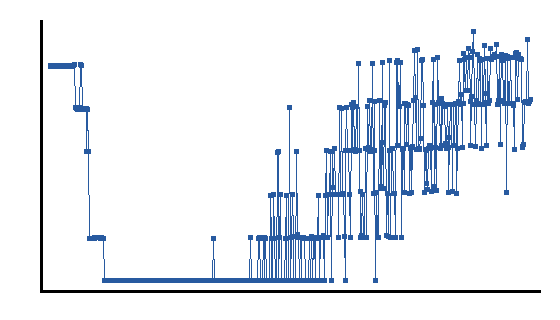

Source data for this figure (header and first rows):
step, mean, std, var, n
1, 0.1633, 0.001291, 1.6667625033696432e-06, 5
2, 0.1626, 0.001057, 1.1174375861981228e-06, 5
3, 0.1625, 0.0007762, 6.024823419302082e-07, 5
4, 0.1632, 0.001224, 1.4989708107905146e-06, 5
5, 0.1634, 0.000705, 4.970400591876156e-07, 5
6, 0.1624, 0.001165, 1.3579443215106434e-06, 5
7, 0.1629, 0.001313, 1.7235854818311514e-06, 5
8, 0.1603, 0.005292, 2.80031948677414e-05, 5
9, 0.1632, 0.0006905, 4.7674564821908763e-07, 5
10, 0.1624, 0.000885, 7.832940115984467e-07, 5
11, 0.1614, 0.001055, 1.1138435455820884e-06, 5
12, 0.1622, 0.003009, 9.052450261769557e-06, 5
13, 0.1622, 0.001894, 3.5853937179760255e-06, 5
14, 0.1625, 0.001523, 2.319846568512076e-06, 5
15, 0.162, 0.00134, 1.794798243167151e-06, 5
16, 0.1617, 0.001568, 2.4588822249212506e-06, 5
17, 0.1626, 0.001082, 1.1712640324477807e-06, 5
18, 0.1621, 0.001872, 3.504964443009031e-06, 5
19, 0.1625, 0.0007096, 5.035252297717042e-07, 5
20, 0.1633, 0.0003406, 1.1600249635935138e-07, 5
21, 0.1616, 0.001862, 3.4687680790030625e-06, 5
22, 0.1612, 0.000978, 9.565768704812266e-07, 5
23, 0.1627, 0.0008845, 7.823631596019389e-07, 5
24, 0.162, 0.002008, 4.033646098090679e-06, 5
25, 0.163, 0.001173, 1.3764276273216968e-06, 5
26, 0.163, 0.0009491, 9.008573297418706e-07, 5
27, 0.1286, 0.06433, 0.004138, 5
28, 0.1619, 0.00169, 2.8560441786096704e-06, 5
29, 0.1293, 0.06465, 0.00418, 5
30, 0.1288, 0.0644, 0.004147, 5
31, 0.1295, 0.06474, 0.004191, 5
32, 0.1298, 0.06489, 0.004211, 5
33, 0.1304, 0.06522, 0.004254, 5
34, 0.1274, 0.06384, 0.004075, 5
35, 0.1299, 0.06494, 0.004217, 5
36, 0.1287, 0.06442, 0.00415, 5
37, 0.1303, 0.06515, 0.004244, 5
38, 0.13, 0.06504, 0.00423, 5
39, 0.09732, 0.07947, 0.006315, 5
40, 0.06502, 0.07963, 0.006341, 5
41, 0.06553, 0.08025, 0.00644, 5
42, 0.06532, 0.08001, 0.006401, 5
43, 0.03265, 0.0653, 0.004264, 5
44, 0.03284, 0.06567, 0.004313, 5
45, 0.03284, 0.06567, 0.004313, 5
46, 0.03284, 0.06568, 0.004314, 5
47, 0.03237, 0.06475, 0.004192, 5
48, 0.03205, 0.06411, 0.004109, 5
49, 0.03259, 0.06518, 0.004249, 5
50, 0.03289, 0.06578, 0.004327, 5
51, 0.03281, 0.06563, 0.004307, 5
52, 0.03268, 0.06535, 0.004271, 5
53, 0.03289, 0.06579, 0.004328, 5
54, 0.03225, 0.06451, 0.004161, 5
55, 0.03228, 0.06457, 0.004169, 5
56, 0.03295, 0.06589, 0.004342, 5
57, 0.03228, 0.06456, 0.004168, 5
58, 0.03296, 0.06592, 0.004346, 5
59, 0.03266, 0.06531, 0.004266, 5
60, 0.0327, 0.0654, 0.004277, 5
... 486 more rows
